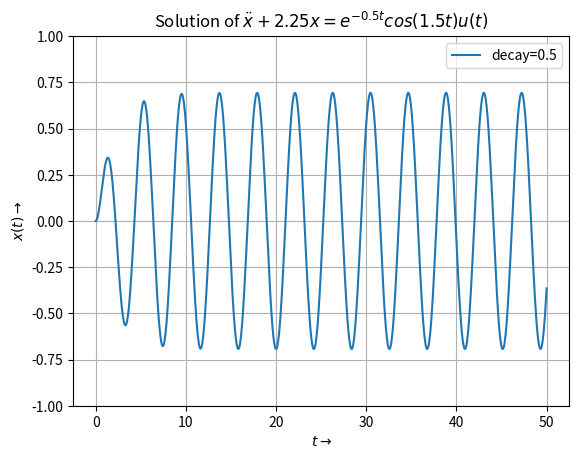

The script that saved this image: (Note: this script raises an exception after producing the figure.)

import scipy.signal as sgnl
import numpy as np
import matplotlib.pyplot as plt

plotsDir = 'plots/'

'''
f(t) = e^(-at)cos(wt)u(t)
a ---> decay
w ---> frequency
'''


def findX(a, w):
    XsNum = np.poly1d([1, a])
    XsDen = np.polymul([1, 2*a, a**2 + 2.25], [1, 0, 2.25])
    Xs = sgnl.lti(XsNum, XsDen)
    t, x = sgnl.impulse(Xs, None, np.linspace(0, 50, 1000))
    return t, x


t, x = findX(0.5, 1.5)
plt.figure(1)
plt.plot(t, x, label='decay=0.5')
plt.xlabel(r"$t \to$")
plt.ylabel(r"$x(t) \to$")
plt.title(r'Solution of $\ddot{x} + 2.25x = e^{-0.5t}cos(1.5t)u(t)$')
plt.legend()
plt.grid()
plt.ylim(-1, 1)
plt.savefig(plotsDir+"Fig 1.png")

t, x = findX(0.05, 1.5)
plt.figure(2)
plt.plot(t, x, label='decay=0.05')
plt.xlabel(r"$t \to$")
plt.ylabel(r"$x(t) \to$")
plt.title(r'Solution of $\ddot{x} + 2.25x = e^{-0.05t}cos(1.5t)u(t)$')
plt.legend()
plt.grid()
plt.savefig(plotsDir+"Fig 2.png")

'''
f(t) = e^(-at)cos(wt)u(t)

t ---> time vector
decay ---> decay
w ---> frequency
'''


def ft(t, decay, w):
    return np.exp(-decay*t)*np.cos(w*t)


q3Hs = sgnl.lti([1], [1, 0, 2.25])
plt.figure(3)
for w in np.arange(1.4, 1.6, 0.05):
    tvector = np.linspace(0, 50, 1000)
    t, y, rest = sgnl.lsim(q3Hs, U=ft(tvector, 0.05, w), T=tvector)
    plt.plot(t, y, label='$w = {} rad/s$'.format(w))
    plt.legend()
plt.xlabel(r"$t \to$")
plt.ylabel(r"$x(t) \to$")
plt.title(r"Response of LTI system to various frequencies")
plt.grid()
plt.savefig(plotsDir+"Fig 3.png")

Xs = sgnl.lti([1, 0, 2], [1, 0, 3, 0])
t, x = sgnl.impulse(Xs, None, np.linspace(0, 20, 1000))
Ys = sgnl.lti([2], [1, 0, 3, 0])
t, y = sgnl.impulse(Ys, None, np.linspace(0, 20, 1000))

plt.figure(4)
plt.plot(t, y, label=r"$y(t)$")
plt.plot(t, x, label=r"$x(t)$")
plt.xlabel(r"$t \to$")
plt.title(r"$\ddot{x}+(x-y)=0$" "\n" r"$\ddot{y}+2(y-x)=0$" "\n" r"ICs: $x(0)=1,\ \dot{x}(0)=y(0)=\dot{y}(0)=0$",fontsize=7) 
plt.legend()
plt.savefig(plotsDir+"Fig 4.png")

L = 1e-6
C = 1e-6
R = 100
q5Hs = sgnl.lti([1], [L*C, R*C, 1])
w, mag, phase = sgnl.bode(q5Hs)

plt.figure(5)
plt.semilogx(w, mag)
plt.xlabel(r"$\omega \ \to$")
plt.ylabel(r"$\|H(jw)\|\ (in\ dB)$")
plt.title("Magnitude plot of the given RLC network")
plt.savefig(plotsDir+"Fig 5(a).png")

plt.figure(6)
plt.xlabel(r"$\omega \ \to$")
plt.ylabel(r"$\angle H(jw)\ (in\ ^o)$")
plt.title("Phase plot of the given RLC network")
plt.semilogx(w, phase)
plt.savefig(plotsDir+"Fig 5(b).png")

t = np.linspace(0, 0.1, 1e6)
vi = np.cos(1e3*t) - np.cos(1e6*t)
taxis, vout, rest = sgnl.lsim(q5Hs, vi, t)

plt.figure(7)
plt.plot(taxis, vout)
plt.xlabel(r"$t\ \to$")
plt.ylabel(r"$v_o(t)\ \to$")
plt.title(r"$v_o(t)$" " given $v_i(t)=cos(10^3t)-cos(10^6t)$")
plt.savefig(plotsDir+"Fig 6(a).png")

plt.figure(8)
plt.plot(taxis, vout)
plt.xlim(0, 3e-5)
plt.ylim(0, 0.35)
plt.xlabel(r"$t\ \to$")
plt.ylabel(r"$v_o(t)\ \to$")
plt.title(r"$v_o(t)$ for $t<30\ us$")
plt.savefig(plotsDir+"Fig 6(b).png")
